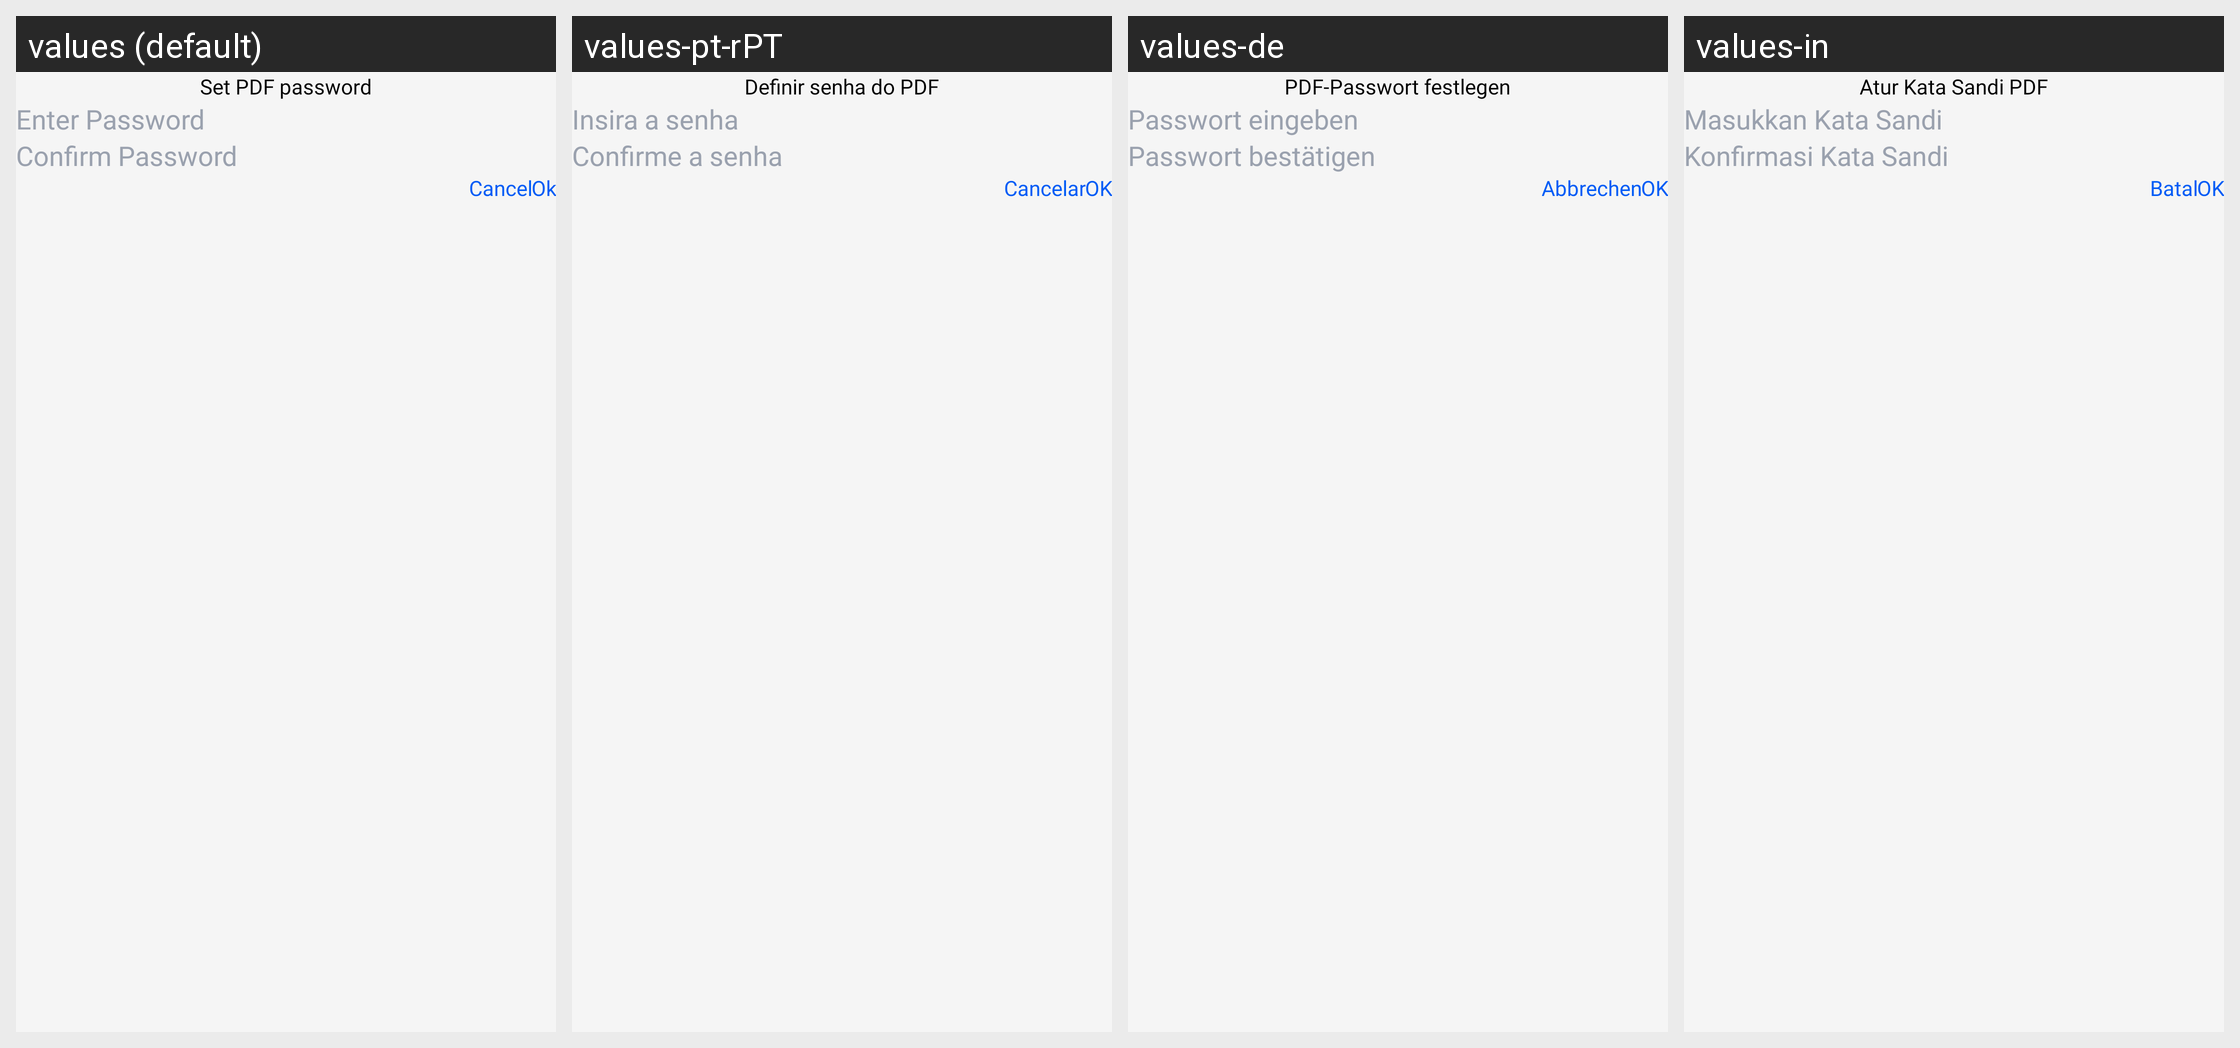

The same Android screen rendered under several of its app's locales, left to right. List the strings drawn on it with the default value and each locale's translation.
Android screen res/layout/set_pdf_pswrd.xml rendered under 4 locales, left to right: values (default), values-pt-rPT, values-de, values-in. Device: Nexus 5 (rendered at 1080×1920; each locale shown at half size, 540×960, under a caption strip naming it); theme AppTheme.
Other locales in the repository, not shown: values-ar, values-es, values-fr, values-zh.
Strings drawn on this screen, with the default value and each locale's value (text and hints the layout hard-codes, and strings that could not be matched under every locale, appear in the picture but are not listed):

setPdfPass
  values: Set PDF password
  values-pt-rPT: Definir senha do PDF
  values-de: PDF-Passwort festlegen
  values-in: Atur Kata Sandi PDF

enterPassword
  values: Enter Password
  values-pt-rPT: Insira a senha
  values-de: Passwort eingeben
  values-in: Masukkan Kata Sandi

confirmPass
  values: Confirm Password
  values-pt-rPT: Confirme a senha
  values-de: Passwort bestätigen
  values-in: Konfirmasi Kata Sandi

cancel
  values: Cancel
  values-pt-rPT: Cancelar
  values-de: Abbrechen
  values-in: Batal

ok
  values: Ok
  values-pt-rPT: OK
  values-de: OK
  values-in: OK
